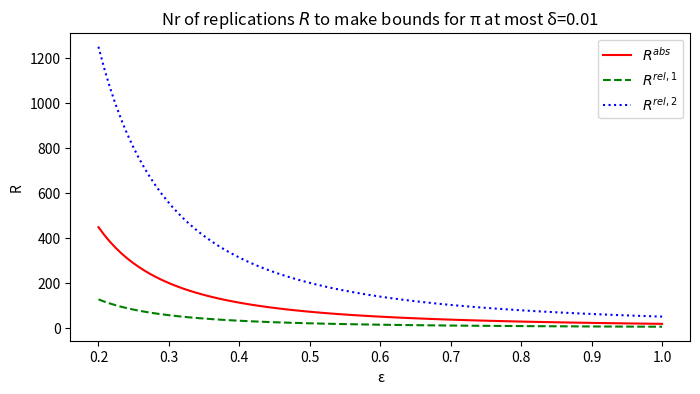

Source code (Python):
##==##==##==##==##==##==##==##==##==##==##==##==##==##==##==##==##==##
## Code for the book:                                               ##
## "Lectures on Monte Carlo Theory"                                 ##
## Authors: Paweł Lorek and Tomasz Rolski                           ##
## Affiliation: University of Wrocław                               ##
##                                                                  ##
## Publisher: Springer, 2025                                        ##
## Springer link: link.springer.com/book/9783032011893              ##
## Series: Probability Theory and  Stochastic Modelling             ##
## ISBN:  978-3-032-01189-3                                         ##
##                                                                  ##
## File: ch4_pi_required_R_absolute_relative.py                     ##
##==##==##==##==##==##==##==##==##==##==##==##==##==##==##==##==##==##




import numpy as np
import matplotlib.pyplot as plt
import argparse
from scipy.stats import norm
import os

def ParseArguments():
    parser = argparse.ArgumentParser(description="Plot three functions in the style of a Maple example.")
    parser.add_argument('--results_path', default="results",
                        help="Folder to save the output plot (default: %(default)s)")
    parser.add_argument('--delta', default="0.01", help="max R (default: %(default)s)")


    args = parser.parse_args()
    return args

def main():
    args = ParseArguments()
    delta =  float(args.delta)
    results_path = args.results_path
    os.makedirs(results_path, exist_ok=True)



    I = np.pi



    # Create a range of R values from 1 to 30 (n_grid points)
    epsilon_grid = np.linspace(0.2, 1.0, 100)




    z_val = norm.ppf(1-delta/2)
    print("z_(1-",delta,"/2) = ", z_val)

    VarY1 = 16*np.pi/4*(1-np.pi/4)
    f_abs = z_val**2*VarY1/(epsilon_grid**2)

    f1 = 3 * np.log(2 / delta) / (epsilon_grid ** 2 * I)
    f2 = 3 * np.log(2 / delta) / ((epsilon_grid/I) ** 2  * I)


    # Plot them
    fig, ax = plt.subplots(figsize=(8, 4))
    ax.plot(epsilon_grid, f_abs, linestyle='-', color='red',  label="$R^{abs}$")
    ax.plot(epsilon_grid, f1, linestyle='--', color='green', label="$R^{rel,1}$")
    ax.plot(epsilon_grid, f2, linestyle=':', color='blue', label="$R^{rel,2}$")

    ax.legend()

    # Save figure
    outpath = os.path.join(results_path, "ch4_pi_required_R_absolute_relative.pdf")
    plt.savefig(outpath, bbox_inches='tight',pad_inches=0)
    print(f"Plot saved to {outpath}")

    ax.set_xlabel("ε")
    ax.set_ylabel("R")
    ax.set_title("Nr of replications $R$ to make bounds for π at most δ="+str(delta))

    plt.show()

if __name__ == "__main__":
    main()
